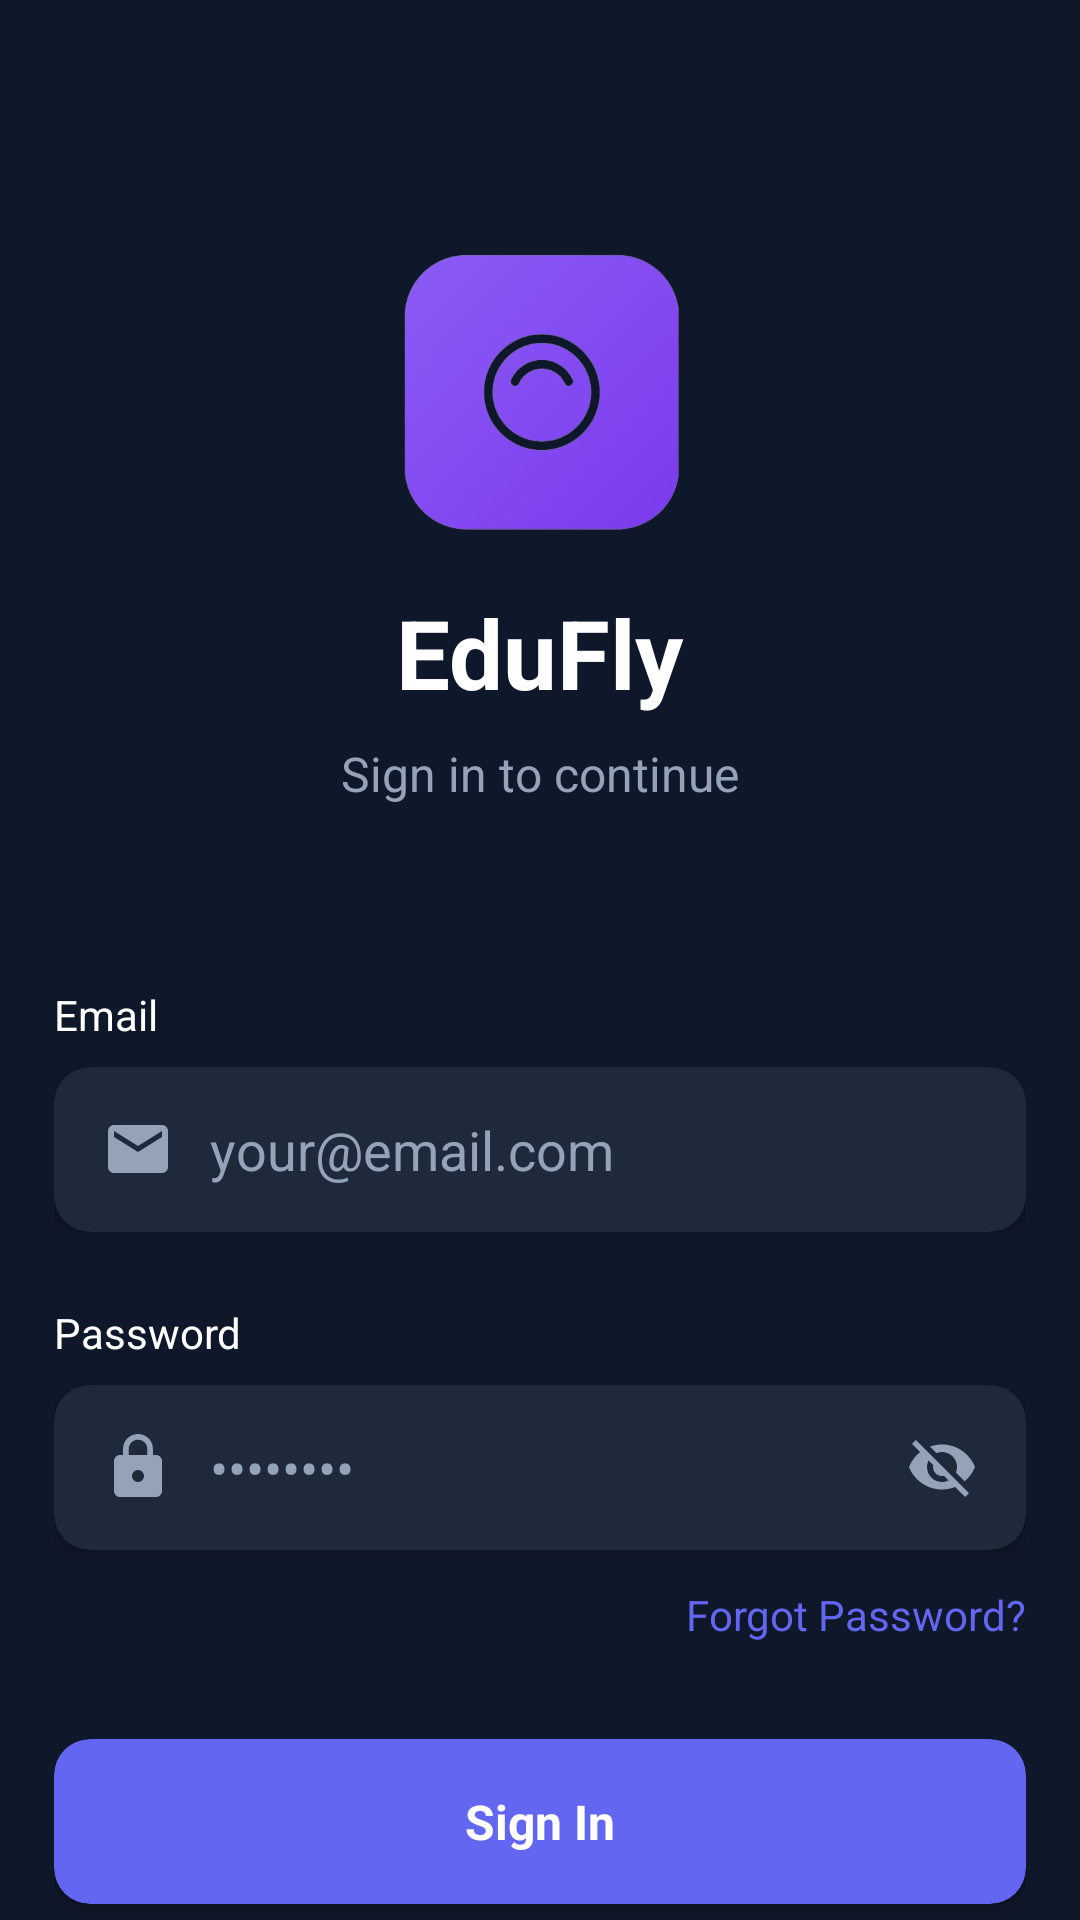

Here is an Android app screen rendered from its layout file. Give the layout XML and the strings, colors and styles it references.
<!-- AndroidManifest.xml: activity theme Theme.Proj -->
<!-- res/layout/activity_login.xml -->
<?xml version="1.0" encoding="utf-8"?>
<androidx.constraintlayout.widget.ConstraintLayout
    xmlns:android="http://schemas.android.com/apk/res/android"
    xmlns:app="http://schemas.android.com/apk/res-auto"
    android:layout_width="match_parent"
    android:layout_height="match_parent"
    android:background="@color/dark_background">

    
    <LinearLayout
        android:id="@+id/logoContainer"
        android:layout_width="0dp"
        android:layout_height="wrap_content"
        android:orientation="vertical"
        android:gravity="center"
        android:layout_marginTop="80dp"
        app:layout_constraintTop_toTopOf="parent"
        app:layout_constraintStart_toStartOf="parent"
        app:layout_constraintEnd_toEndOf="parent"
        app:layout_constraintWidth_percent="0.8">

        <ImageView
            android:layout_width="100dp"
            android:layout_height="100dp"
            android:src="@drawable/app_logo_nobg"
            android:textSize="60sp"
            />

        <TextView
            android:layout_width="wrap_content"
            android:layout_height="wrap_content"
            android:text="EduFly"
            android:textSize="32sp"
            android:textStyle="bold"
            android:textColor="@color/white"
            android:layout_marginTop="16dp" />

        <TextView
            android:layout_width="wrap_content"
            android:layout_height="wrap_content"
            android:text="Sign in to continue"
            android:textSize="16sp"
            android:textColor="@color/light_gray"
            android:layout_marginTop="8dp" />
    </LinearLayout>

    
    <LinearLayout
        android:id="@+id/loginForm"
        android:layout_width="0dp"
        android:layout_height="wrap_content"
        android:orientation="vertical"
        android:layout_marginTop="60dp"
        app:layout_constraintTop_toBottomOf="@id/logoContainer"
        app:layout_constraintStart_toStartOf="parent"
        app:layout_constraintEnd_toEndOf="parent"
        app:layout_constraintWidth_percent="0.9">

        
        <LinearLayout
            android:layout_width="match_parent"
            android:layout_height="wrap_content"
            android:orientation="vertical"
            android:layout_marginBottom="24dp">

            <TextView
                android:layout_width="wrap_content"
                android:layout_height="wrap_content"
                android:text="Email"
                android:textColor="@color/white"
                android:textSize="14sp"
                android:layout_marginBottom="8dp" />

            <androidx.cardview.widget.CardView
                android:layout_width="match_parent"
                android:layout_height="55dp"
                app:cardCornerRadius="12dp"
                app:cardBackgroundColor="@color/card_bg">

                <LinearLayout
                    android:layout_width="match_parent"
                    android:layout_height="match_parent"
                    android:orientation="horizontal"
                    android:paddingHorizontal="16dp"
                    android:gravity="center_vertical">

                    <ImageView
                        android:layout_width="24dp"
                        android:layout_height="24dp"
                        android:src="@drawable/ic_email"
                        android:tint="@color/light_gray" />

                    <EditText
                        android:id="@+id/etEmail"
                        android:layout_width="0dp"
                        android:layout_height="match_parent"
                        android:layout_weight="1"
                        android:hint="your@email.com"
                        android:inputType="textEmailAddress"
                        android:background="@null"
                        android:paddingStart="12dp"
                        android:textColor="@color/white"
                        android:textColorHint="@color/light_gray" />
                </LinearLayout>
            </androidx.cardview.widget.CardView>
        </LinearLayout>

        
        <LinearLayout
            android:layout_width="match_parent"
            android:layout_height="wrap_content"
            android:orientation="vertical">

            <TextView
                android:layout_width="wrap_content"
                android:layout_height="wrap_content"
                android:text="Password"
                android:textColor="@color/white"
                android:textSize="14sp"
                android:layout_marginBottom="8dp" />

            <androidx.cardview.widget.CardView
                android:layout_width="match_parent"
                android:layout_height="55dp"
                app:cardCornerRadius="12dp"
                app:cardBackgroundColor="@color/card_bg">

                <LinearLayout
                    android:layout_width="match_parent"
                    android:layout_height="match_parent"
                    android:orientation="horizontal"
                    android:paddingHorizontal="16dp"
                    android:gravity="center_vertical">

                    <ImageView
                        android:layout_width="24dp"
                        android:layout_height="24dp"
                        android:src="@drawable/ic_lock"
                        android:tint="@color/light_gray" />

                    <EditText
                        android:id="@+id/etPassword"
                        android:layout_width="0dp"
                        android:layout_height="match_parent"
                        android:layout_weight="1"
                        android:hint="••••••••"
                        android:inputType="textPassword"
                        android:background="@null"
                        android:paddingStart="12dp"
                        android:textColor="@color/white"
                        android:textColorHint="@color/light_gray" />

                    <ImageView
                        android:id="@+id/togglePassword"
                        android:layout_width="24dp"
                        android:layout_height="24dp"
                        android:src="@drawable/ic_visibility_off"
                        android:tint="@color/light_gray"
                        android:layout_marginStart="8dp" />
                </LinearLayout>
            </androidx.cardview.widget.CardView>

            
            <TextView
                android:id="@+id/tvForgotPassword"
                android:layout_width="wrap_content"
                android:layout_height="wrap_content"
                android:text="Forgot Password?"
                android:textColor="@color/primary"
                android:textSize="14sp"
                android:layout_marginTop="12dp"
                android:layout_gravity="end" />
        </LinearLayout>

        
        <androidx.cardview.widget.CardView
            android:id="@+id/btnLogin"
            android:layout_width="match_parent"
            android:layout_height="55dp"
            app:cardCornerRadius="12dp"
            app:cardBackgroundColor="@color/primary"
            android:layout_marginTop="32dp"
            android:stateListAnimator="@null"
            android:elevation="0dp">

            <LinearLayout
                android:layout_width="match_parent"
                android:layout_height="match_parent"
                android:orientation="horizontal"
                android:gravity="center"
                android:paddingHorizontal="16dp">

                <TextView
                    android:layout_width="wrap_content"
                    android:layout_height="wrap_content"
                    android:text="Sign In"
                    android:textColor="@color/white"
                    android:textSize="16sp"
                    android:textStyle="bold" />
            </LinearLayout>
        </androidx.cardview.widget.CardView>

        
        <LinearLayout
            android:layout_width="match_parent"
            android:layout_height="wrap_content"
            android:orientation="horizontal"
            android:gravity="center"
            android:layout_marginTop="32dp">

            <TextView
                android:layout_width="wrap_content"
                android:layout_height="wrap_content"
                android:text="Don't have an account?"
                android:textColor="@color/light_gray"
                android:textSize="14sp" />

            <TextView
                android:id="@+id/tvSignUp"
                android:layout_width="wrap_content"
                android:layout_height="wrap_content"
                android:text=" Sign Up"
                android:textColor="@color/primary"
                android:textSize="14sp"
                android:textStyle="bold"
                android:layout_marginStart="4dp" />
        </LinearLayout>
    </LinearLayout>

</androidx.constraintlayout.widget.ConstraintLayout>
<!-- resources referenced by this layout -->
<resources>
  <color name="card_bg">#1E293B</color>
  <color name="dark_background">#0F172A</color>
  <color name="light_gray">#94A3B8</color>
  <color name="primary">#6366F1</color>
  <color name="white">#FFFFFFFF</color>
  <!-- drawable app_logo_nobg: png bitmap (drawable, 83791 bytes) -->
  <!-- drawable ic_email (drawable) -->
  <?xml version="1.0" encoding="utf-8"?>
  <vector xmlns:android="http://schemas.android.com/apk/res/android"
      android:width="24dp"
      android:height="24dp"
      android:viewportWidth="24"
      android:viewportHeight="24">
      <path
          android:fillColor="@color/text_tertiary"
          android:pathData="M20 4H4c-1.1 0-1.99 0.9-1.99 2L2 18c0 1.1 0.9 2 2 2h16c1.1 0 2-0.9 2-2V6c0-1.1-0.9-2-2-2zm0 4l-8 5-8-5V6l8 5 8-5v2z"/>
  </vector>
  <!-- drawable ic_lock (drawable) -->
  <?xml version="1.0" encoding="utf-8"?>
  <vector xmlns:android="http://schemas.android.com/apk/res/android"
      android:width="24dp"
      android:height="24dp"
      android:viewportWidth="24"
      android:viewportHeight="24">
      <path
          android:fillColor="@color/text_tertiary"
          android:pathData="M18 8h-1V6c0-2.76-2.24-5-5-5S7 3.24 7 6v2H6c-1.1 0-2 0.9-2 2v10c0 1.1 0.9 2 2 2h12c1.1 0 2-0.9 2-2V10c0-1.1-0.9-2-2-2zm-6 9c-1.1 0-2-0.9-2-2s0.9-2 2-2 2 0.9 2 2-0.9 2-2 2zm3.1-9H8.9V6c0-1.71 1.39-3.1 3.1-3.1 1.71 0 3.1 1.39 3.1 3.1v2z"/>
  </vector>
  <!-- drawable ic_visibility_off (drawable) -->
  <?xml version="1.0" encoding="utf-8"?>
  <vector xmlns:android="http://schemas.android.com/apk/res/android"
      android:width="24dp"
      android:height="24dp"
      android:viewportWidth="24"
      android:viewportHeight="24">
      <path
          android:fillColor="@color/text_tertiary"
          android:pathData="M12 7c2.76 0 5 2.24 5 5 0 0.65-0.13 1.26-0.36 1.83l2.92 2.92c1.51-1.26 2.7-2.89 3.43-4.75-1.73-4.39-6-7.5-11-7.5-1.4 0-2.74 0.25-3.98 0.7l2.16 2.16C10.74 7.13 11.35 7 12 7zM2 4.27l2.28 2.28 0.46 0.46C3.08 8.3 1.78 10.02 1 12c1.73 4.39 6 7.5 11 7.5 1.55 0 3.03-0.3 4.38-0.84l0.42 0.42L19.73 22 21 20.73 3.27 3 2 4.27zM7.53 9.8l1.55 1.55c-0.05 0.21-0.08 0.43-0.08 0.65 0 1.66 1.34 3 3 3 0.22 0 0.44-0.03 0.65-0.08l1.55 1.55c-0.67 0.33-1.41 0.53-2.2 0.53-2.76 0-5-2.24-5-5 0-0.79 0.2-1.53 0.53-2.2z"/>
  </vector>
  <style name="Theme.Proj" parent="Theme.EduFly">
          
      </style>
  <color name="text_tertiary">#64748B</color>
  <style name="Theme.EduFly" parent="Theme.MaterialComponents.DayNight.NoActionBar">
          
          <item name="colorPrimary">@color/primary_color</item>
          <item name="colorPrimaryVariant">@color/primary_dark</item>
          <item name="colorOnPrimary">@color/white</item>
          
          <item name="colorSecondary">@color/secondary</item>
          <item name="colorSecondaryVariant">@color/secondary_dark</item>
          <item name="colorOnSecondary">@color/black</item>
          
          <item name="android:statusBarColor">?attr/colorPrimaryVariant</item>
      </style>
  <color name="primary_color">#6366F1</color>
  <color name="primary_dark">#4F46E5</color>
  <color name="secondary">#10B981</color>
  <color name="secondary_dark">#059669</color>
  <color name="black">#FF000000</color>
</resources>
